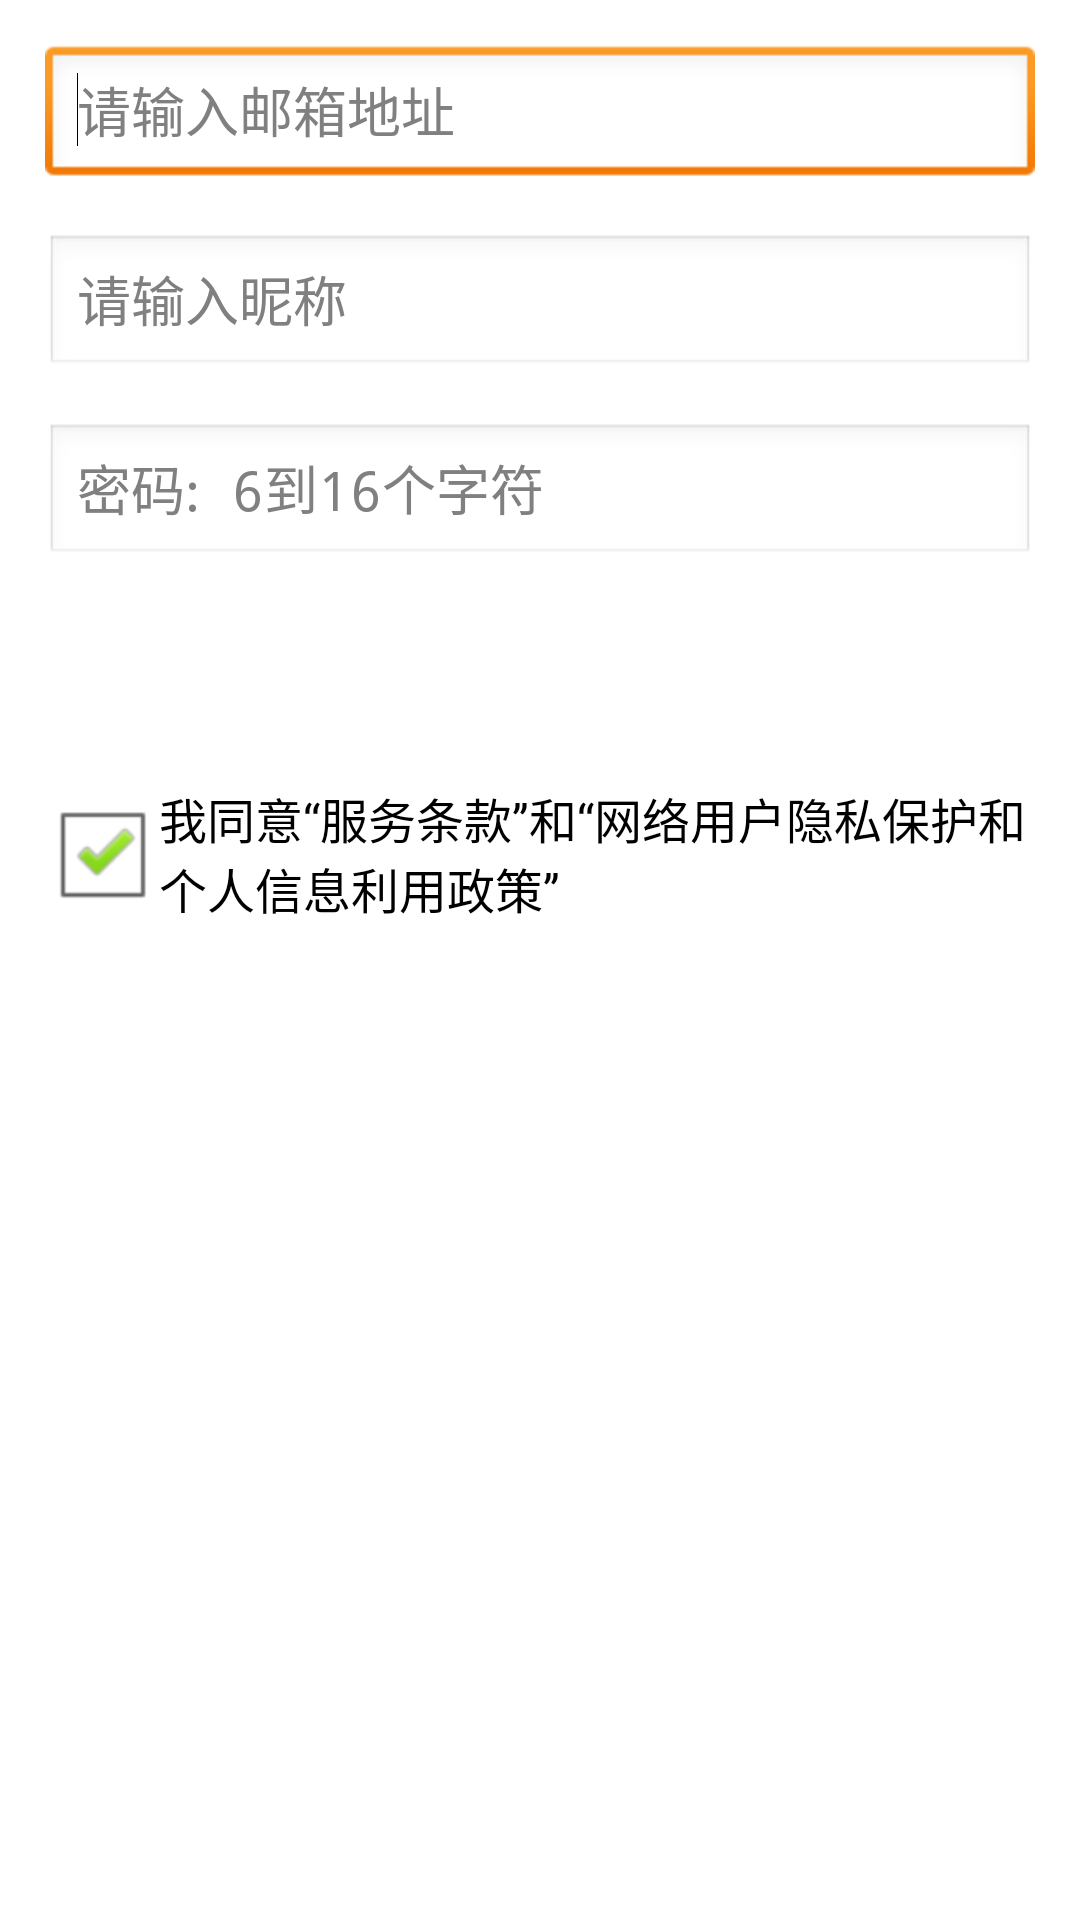

Produce the Android XML layout that renders to this screen, including the resource entries it uses.
<!-- AndroidManifest.xml: application theme android:Theme.Light.NoTitleBar -->
<!-- res/layout/fragment_register.xml -->
<LinearLayout xmlns:android="http://schemas.android.com/apk/res/android"
              xmlns:tools="http://schemas.android.com/tools"
              android:layout_width="match_parent"
              android:layout_height="match_parent"
              android:orientation="vertical"
              tools:context="com.example.liuqun.newsdaily.ui.FragmentRegister">

    
    <LinearLayout
        android:layout_width="match_parent"
        android:layout_height="wrap_content"
        android:orientation="vertical"
        android:padding="15dp">

        <EditText
            android:id="@+id/editText_email"
            android:layout_width="match_parent"
            android:layout_height="wrap_content"
            android:ems="10"
            android:hint="请输入邮箱地址"
            android:inputType="textEmailAddress">

            <requestFocus/>
        </EditText>

        <EditText
            android:id="@+id/editText_name"
            android:layout_width="match_parent"
            android:layout_height="wrap_content"
            android:layout_marginTop="15dp"
            android:ems="10"
            android:hint="请输入昵称"
            android:inputType="textEmailAddress"/>

        <EditText
            android:id="@+id/editText_pwd"
            android:layout_width="match_parent"
            android:layout_height="wrap_content"
            android:layout_marginTop="15dp"
            android:ems="10"
            android:hint="密码: 6到16个字符"
            android:inputType="textPassword"/>

        <Button
            android:id="@+id/button_register"
            android:layout_width="match_parent"
            android:layout_height="wrap_content"
            android:layout_marginTop="15dp"
            android:background="@drawable/drawable_longbutton_selector"
            android:text="立即注册"
            android:textColor="@color/white"
            android:textSize="18sp"/>

        <CheckBox
            android:id="@+id/checkBox1"
            android:layout_width="wrap_content"
            android:layout_height="wrap_content"
            android:layout_marginTop="30dp"
            android:checked="true"
            android:text="我同意“服务条款”和“网络用户隐私保护和个人信息利用政策”"/>
    </LinearLayout>

</LinearLayout>
<!-- resources referenced by this layout -->
<resources>

  <!-- not gathered from this repository: default colours our renderer supplied (Android Studio template values) -->
  <color name="white">#FFFFFFFF</color>
</resources>
